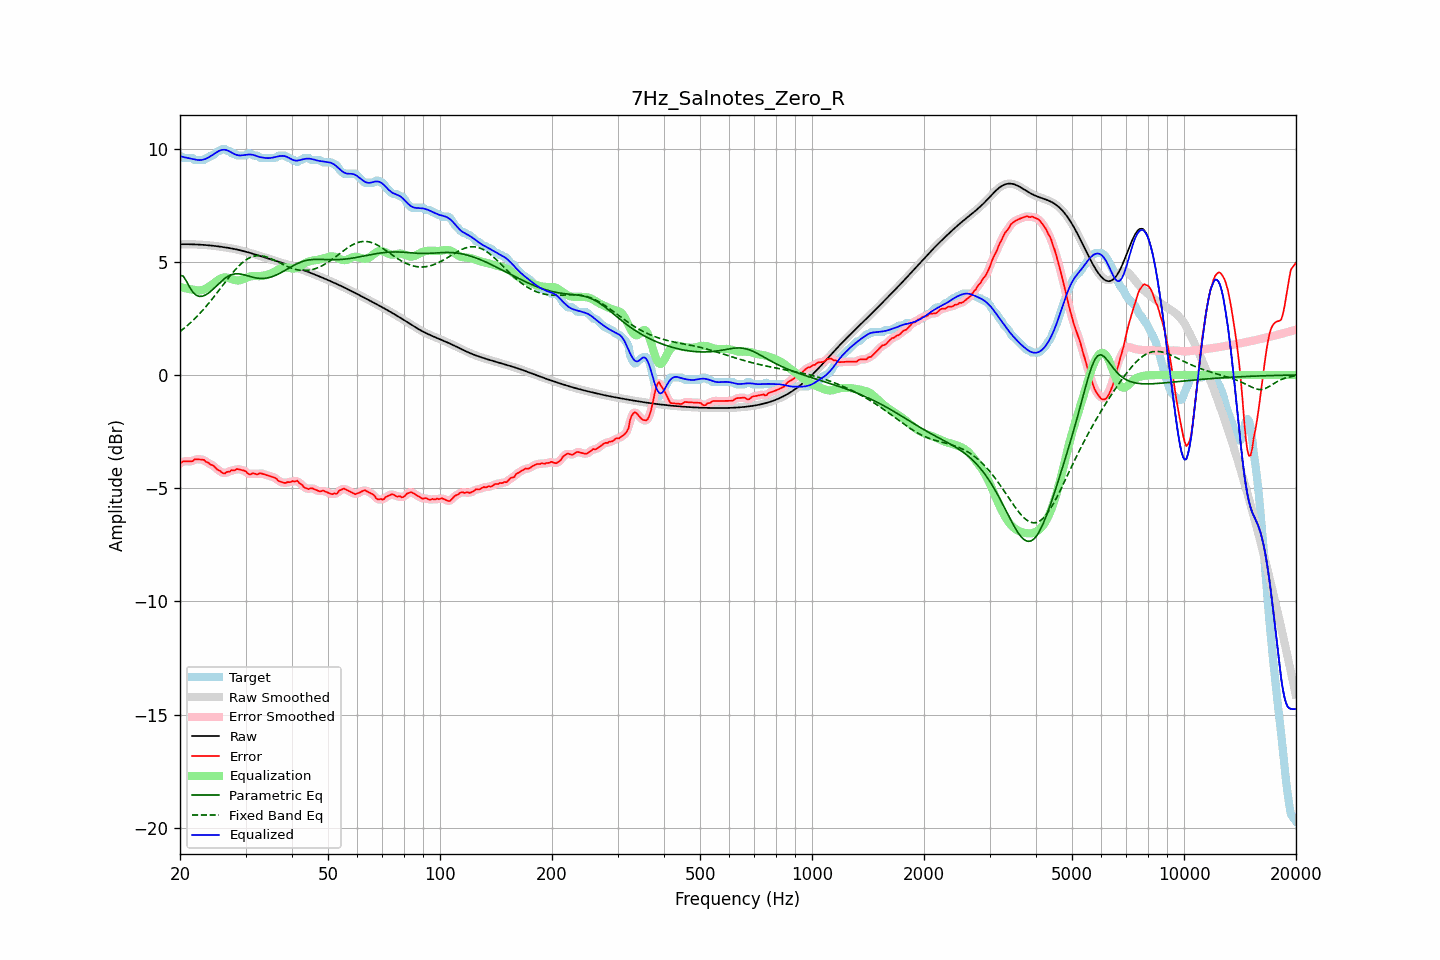

Data behind this chart, as committed beside it:
frequency, raw, error, smoothed, error_smoothed, equalization, parametric_eq, fixed_band_eq, equalized_raw, equalized_smoothed, target
20.00, 5.77, -3.91, 5.77, -3.91, 3.89, 4.40, 1.92, 9.66, 9.66, 9.69
20.20, 5.77, -3.86, 5.77, -3.86, 3.87, 4.38, 1.97, 9.64, 9.64, 9.64
20.40, 5.77, -3.81, 5.77, -3.83, 3.85, 4.37, 2.03, 9.63, 9.63, 9.59
20.61, 5.77, -3.81, 5.77, -3.81, 3.84, 4.25, 2.09, 9.61, 9.61, 9.59
20.81, 5.77, -3.81, 5.77, -3.81, 3.82, 4.14, 2.15, 9.59, 9.59, 9.59
21.02, 5.77, -3.81, 5.77, -3.82, 3.81, 4.01, 2.21, 9.58, 9.58, 9.59
21.23, 5.77, -3.82, 5.77, -3.82, 3.79, 3.87, 2.27, 9.56, 9.57, 9.59
21.44, 5.77, -3.82, 5.77, -3.81, 3.78, 3.77, 2.34, 9.55, 9.55, 9.59
21.66, 5.77, -3.80, 5.77, -3.78, 3.77, 3.66, 2.40, 9.54, 9.54, 9.57
21.87, 5.77, -3.73, 5.77, -3.75, 3.76, 3.59, 2.47, 9.52, 9.52, 9.50
22.09, 5.76, -3.72, 5.76, -3.73, 3.74, 3.53, 2.54, 9.51, 9.51, 9.49
22.31, 5.76, -3.73, 5.76, -3.72, 3.73, 3.50, 2.62, 9.49, 9.49, 9.49
22.54, 5.76, -3.73, 5.76, -3.73, 3.73, 3.47, 2.69, 9.49, 9.49, 9.49
22.76, 5.75, -3.74, 5.75, -3.73, 3.74, 3.47, 2.77, 9.49, 9.49, 9.49
22.99, 5.75, -3.74, 5.75, -3.74, 3.75, 3.48, 2.85, 9.50, 9.50, 9.49
23.22, 5.74, -3.75, 5.74, -3.77, 3.78, 3.51, 2.93, 9.52, 9.52, 9.49
23.45, 5.74, -3.84, 5.74, -3.81, 3.81, 3.54, 3.01, 9.55, 9.55, 9.57
23.69, 5.73, -3.86, 5.73, -3.86, 3.85, 3.58, 3.09, 9.58, 9.58, 9.59
23.92, 5.72, -3.90, 5.72, -3.91, 3.89, 3.63, 3.18, 9.62, 9.62, 9.62
24.16, 5.72, -3.96, 5.72, -3.94, 3.94, 3.69, 3.26, 9.66, 9.66, 9.68
24.40, 5.71, -3.98, 5.71, -3.98, 3.99, 3.75, 3.35, 9.70, 9.70, 9.69
24.65, 5.70, -4.02, 5.70, -4.04, 4.05, 3.82, 3.44, 9.75, 9.75, 9.73
24.89, 5.69, -4.09, 5.69, -4.09, 4.10, 3.89, 3.53, 9.80, 9.80, 9.79
25.14, 5.69, -4.16, 5.69, -4.15, 4.16, 3.95, 3.62, 9.84, 9.84, 9.85
25.39, 5.68, -4.21, 5.68, -4.21, 4.21, 4.02, 3.72, 9.88, 9.88, 9.89
25.65, 5.67, -4.23, 5.67, -4.26, 4.25, 4.09, 3.81, 9.92, 9.92, 9.90
25.91, 5.66, -4.31, 5.66, -4.30, 4.28, 4.16, 3.90, 9.94, 9.94, 9.96
26.16, 5.65, -4.34, 5.65, -4.33, 4.30, 4.21, 4.00, 9.95, 9.95, 9.99
26.43, 5.64, -4.35, 5.64, -4.33, 4.31, 4.27, 4.09, 9.94, 9.94, 9.98
26.69, 5.62, -4.29, 5.62, -4.31, 4.30, 4.32, 4.18, 9.93, 9.93, 9.92
26.96, 5.61, -4.28, 5.61, -4.28, 4.29, 4.36, 4.27, 9.90, 9.90, 9.89
27.23, 5.60, -4.28, 5.60, -4.25, 4.26, 4.40, 4.36, 9.87, 9.87, 9.88
27.50, 5.59, -4.20, 5.59, -4.23, 4.24, 4.43, 4.45, 9.83, 9.83, 9.79
27.77, 5.57, -4.21, 5.57, -4.21, 4.21, 4.45, 4.53, 9.79, 9.79, 9.79
28.05, 5.56, -4.22, 5.56, -4.19, 4.19, 4.46, 4.62, 9.75, 9.75, 9.78
28.33, 5.55, -4.16, 5.55, -4.18, 4.18, 4.47, 4.69, 9.72, 9.72, 9.71
28.62, 5.53, -4.16, 5.53, -4.17, 4.17, 4.47, 4.77, 9.70, 9.70, 9.69
28.90, 5.51, -4.17, 5.51, -4.17, 4.18, 4.46, 4.84, 9.69, 9.69, 9.69
29.19, 5.50, -4.19, 5.50, -4.19, 4.20, 4.45, 4.91, 9.70, 9.70, 9.69
29.48, 5.48, -4.21, 5.48, -4.20, 4.22, 4.44, 4.97, 9.70, 9.70, 9.69
29.78, 5.46, -4.23, 5.46, -4.23, 4.25, 4.42, 5.03, 9.71, 9.71, 9.69
30.08, 5.44, -4.26, 5.44, -4.28, 4.28, 4.40, 5.08, 9.72, 9.72, 9.70
30.38, 5.42, -4.34, 5.42, -4.33, 4.31, 4.38, 5.13, 9.73, 9.73, 9.76
30.68, 5.40, -4.39, 5.40, -4.37, 4.33, 4.36, 5.16, 9.74, 9.74, 9.79
30.99, 5.38, -4.39, 5.38, -4.38, 4.35, 4.34, 5.20, 9.74, 9.74, 9.77
31.30, 5.36, -4.35, 5.36, -4.37, 4.37, 4.32, 5.22, 9.73, 9.73, 9.71
31.61, 5.34, -4.35, 5.34, -4.36, 4.37, 4.30, 5.25, 9.71, 9.71, 9.69
31.93, 5.32, -4.37, 5.32, -4.37, 4.37, 4.29, 5.26, 9.69, 9.69, 9.69
32.24, 5.30, -4.39, 5.30, -4.37, 4.37, 4.28, 5.27, 9.66, 9.66, 9.69
32.57, 5.27, -4.36, 5.27, -4.36, 4.36, 4.27, 5.27, 9.64, 9.64, 9.63
32.89, 5.25, -4.34, 5.25, -4.36, 4.37, 4.26, 5.27, 9.62, 9.62, 9.59
33.22, 5.23, -4.36, 5.23, -4.36, 4.37, 4.26, 5.26, 9.60, 9.60, 9.59
33.55, 5.21, -4.38, 5.21, -4.38, 4.39, 4.26, 5.25, 9.59, 9.59, 9.59
33.89, 5.18, -4.40, 5.18, -4.40, 4.40, 4.27, 5.23, 9.58, 9.58, 9.59
34.23, 5.16, -4.43, 5.16, -4.43, 4.42, 4.28, 5.21, 9.58, 9.58, 9.59
34.57, 5.14, -4.45, 5.14, -4.45, 4.44, 4.30, 5.18, 9.58, 9.58, 9.59
34.92, 5.12, -4.47, 5.12, -4.47, 4.46, 4.31, 5.15, 9.58, 9.58, 9.59
35.27, 5.09, -4.49, 5.09, -4.49, 4.50, 4.33, 5.12, 9.59, 9.59, 9.59
35.62, 5.07, -4.52, 5.07, -4.51, 4.53, 4.36, 5.09, 9.60, 9.60, 9.59
35.97, 5.05, -4.54, 5.05, -4.55, 4.57, 4.39, 5.06, 9.62, 9.62, 9.59
... 635 more rows
